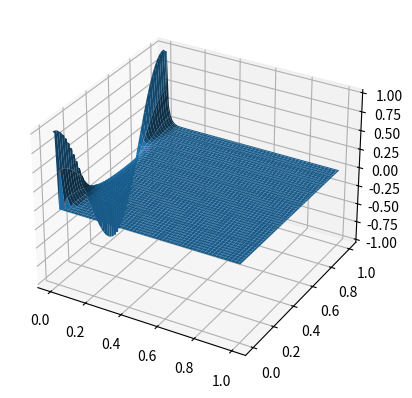

Write the Python code that produced this figure.
import numpy as np
import matplotlib.pyplot as plt
import time
# Parameters
T = 1
dx = 1 / 100
dt = T / 100
x = np.linspace(0, 1, 100)  # Spatial grid
t = np.linspace(0, T, 100)  # Time grid
timesteps=t
# Initialize arrays
phi = np.zeros((len(x), len(t)), dtype=complex)
pi = np.zeros((len(x), len(t)), dtype=complex)

# Periodic boundary conditions
def initial(xin):
    phi0 = np.exp(1j * 2 * np.pi * xin)  # Initial condition
    pi0 = np.exp(1j * 2 * np.pi * xin)  # Momentum
    return phi0, pi0

# Apply initial conditions
for i in range(len(x)):
    phi[i, 0], pi[i, 0] = initial(x[i])

# Laplacian with periodic BCs
def laplacian(phi, dx, index):
    N = len(phi)
    return (-phi[(index - 1) % N] + 2 * phi[index] - phi[(index + 1) % N]) / dx**2

# RK4 solver
def solverk4(phi, pi, timesteps, indexi, dt):
    for indexa, t in enumerate(timesteps[:-1]):  # Loop over time
        k1 = -dt * pi[indexi, indexa]
        k2 = -dt * (pi[indexi, indexa] + 0.5 * dt * laplacian(phi[:, indexa], dx, indexi))
        k3 = -dt * (pi[indexi, indexa] + 0.5 * dt * laplacian(phi[:, indexa], dx, indexi))
        k4 = -dt * (pi[indexi, indexa] + dt * laplacian(phi[:, indexa], dx, indexi))
        
        phi[indexi, indexa + 1] = phi[indexi, indexa] + (k1 + 2 * k2 + 2 * k3 + k4) / 6
    return phi

# Solve for all spatial points
for i in range(len(x)):
    phi = solverk4(phi, pi, timesteps, i, dt)

# Plot solution

X,T=np.meshgrid(x,t)
ax = plt.figure().add_subplot(projection='3d')
ax.plot_surface(X,T,np.real(phi))
plt.show()